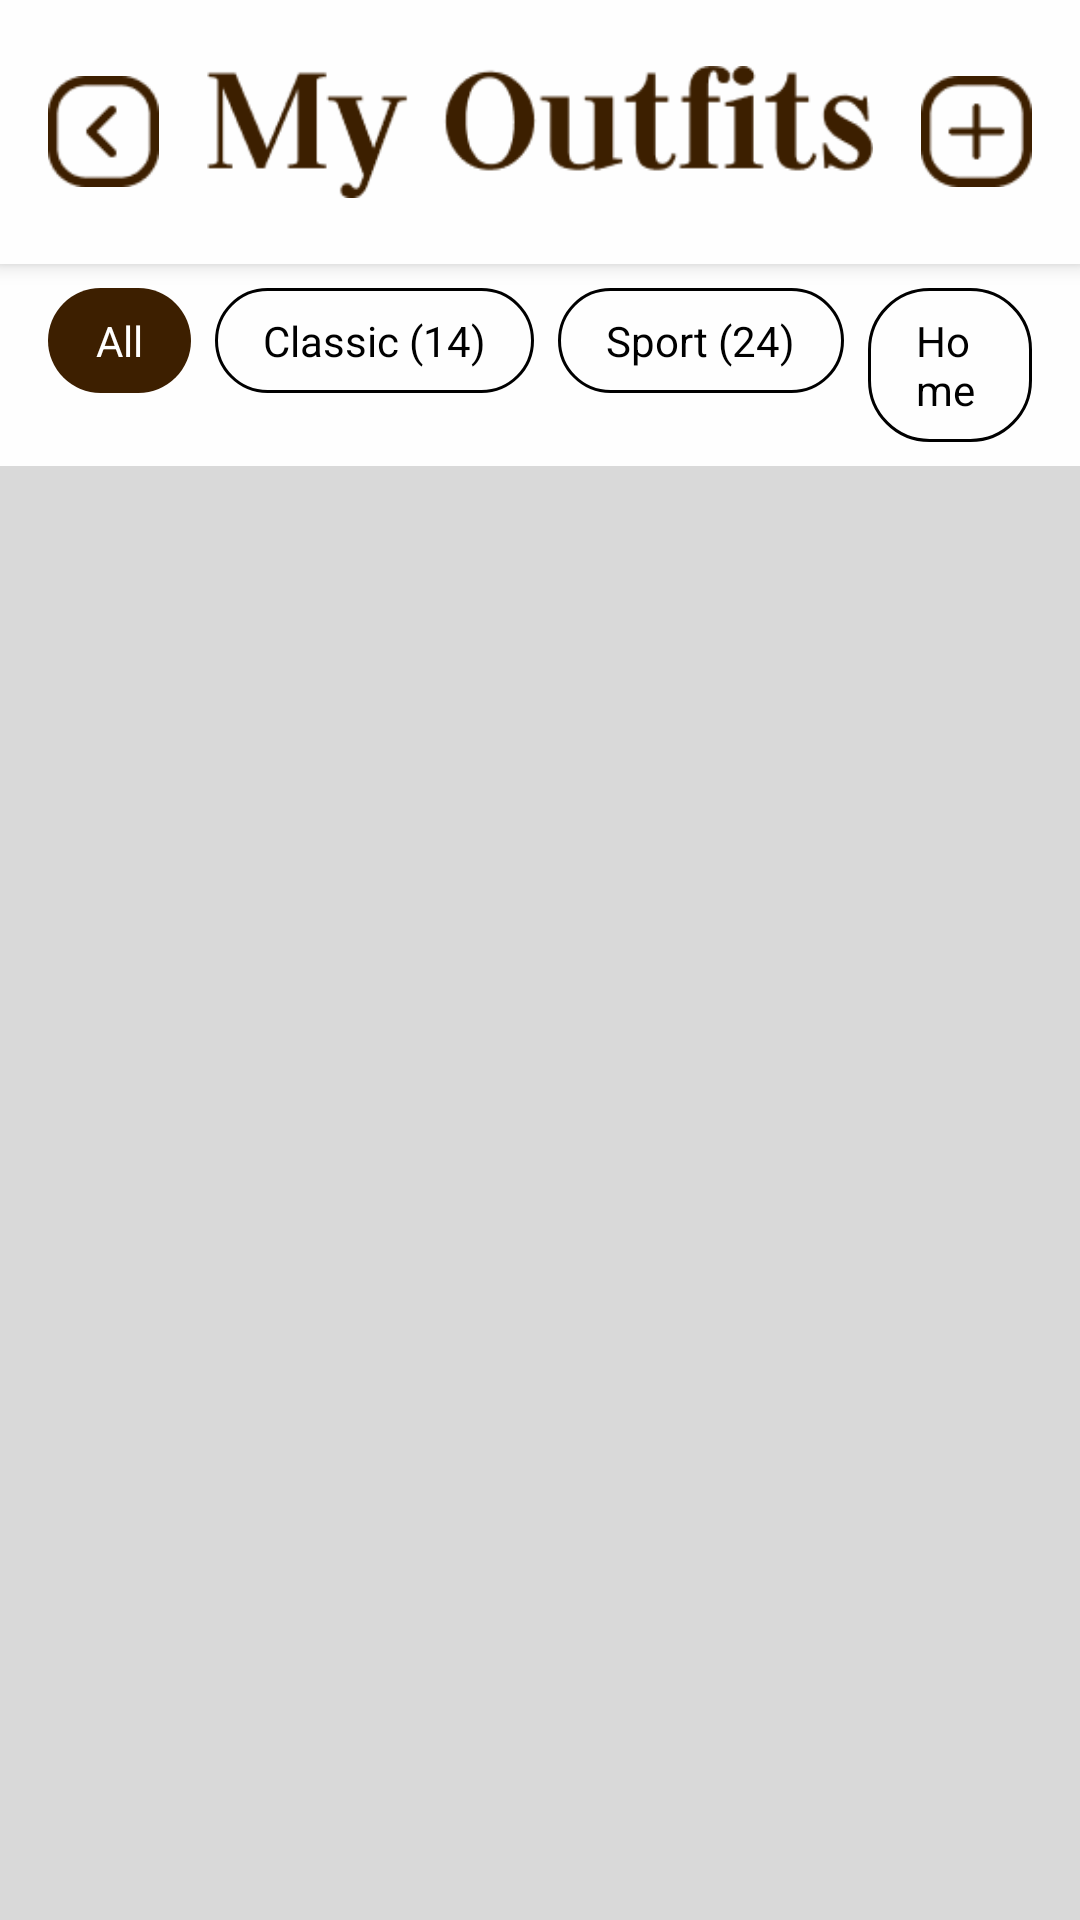

Reconstruct the res/layout file that produces this screen, plus the resources it refers to.
<!-- AndroidManifest.xml: application theme Theme.Aprador -->
<!-- res/layout/fragment_my_ouftits.xml -->
<?xml version="1.0" encoding="utf-8"?>
<androidx.constraintlayout.widget.ConstraintLayout xmlns:android="http://schemas.android.com/apk/res/android"
    xmlns:app="http://schemas.android.com/apk/res-auto"
    xmlns:tools="http://schemas.android.com/tools"
    android:background="#d9d9d9"
    android:layout_width="match_parent"
    android:layout_height="match_parent"
    tools:context=".outfits.MyOuftits">

    <LinearLayout
        android:id="@+id/header_layout"
        android:layout_width="match_parent"
        android:layout_height="88dp"
        android:background="#FEFEFE"
        android:elevation="4dp"
        android:gravity="center_vertical"
        android:orientation="horizontal"
        android:paddingStart="16dp"
        android:paddingTop="12dp"
        android:paddingEnd="16dp"
        android:paddingBottom="12dp"
        app:layout_constraintBottom_toBottomOf="parent"
        app:layout_constraintEnd_toEndOf="parent"
        app:layout_constraintHorizontal_bias="0.0"
        app:layout_constraintStart_toStartOf="parent"
        app:layout_constraintTop_toTopOf="parent"
        app:layout_constraintVertical_bias="0.0">

        
        <View
            android:id="@+id/BackOutfit"
            android:layout_width="37dp"
            android:layout_height="37dp"
            android:layout_marginEnd="16dp"
            android:background="@drawable/ic_view"
            android:clickable="true"
            android:contentDescription="Back"
            android:focusable="true"
            android:scaleX="-1" />

        
        <View
            android:id="@+id/CreateOutfitLogo"
            android:layout_width="0dp"
            android:layout_height="44dp"
            android:layout_weight="1"
            android:background="@drawable/myoutfits"
            android:contentDescription="Logo" />

        
        <View
            android:id="@+id/CreateOutfit"
            android:layout_width="37dp"
            android:layout_height="37dp"
            android:layout_marginStart="16dp"
            android:background="@drawable/add"
            android:clickable="true"
            android:contentDescription="Create Outfit"
            android:focusable="true" />

    </LinearLayout>

    
    <LinearLayout
        android:id="@+id/tabs_layout"
        android:layout_width="match_parent"
        android:layout_height="wrap_content"
        android:background="#FEFEFE"
        android:orientation="horizontal"
        android:paddingStart="16dp"
        android:paddingTop="8dp"
        android:paddingEnd="16dp"
        android:paddingBottom="8dp"
        app:layout_constraintEnd_toEndOf="parent"
        app:layout_constraintStart_toStartOf="parent"
        app:layout_constraintTop_toBottomOf="@id/header_layout">

        <TextView
            android:id="@+id/tab_all"
            android:layout_width="wrap_content"
            android:layout_height="wrap_content"
            android:layout_marginEnd="8dp"
            android:background="@drawable/tab_selected_background"
            android:clickable="true"
            android:focusable="true"
            android:paddingStart="16dp"
            android:paddingTop="8dp"
            android:paddingEnd="16dp"
            android:paddingBottom="8dp"
            android:text="All"
            android:textColor="@color/white"
            android:textSize="14sp"
            android:textStyle="normal" />

        <TextView
            android:id="@+id/tab_classic"
            android:layout_width="wrap_content"
            android:layout_height="wrap_content"
            android:layout_marginEnd="8dp"
            android:background="@drawable/tab_unselected_background"
            android:clickable="true"
            android:focusable="true"
            android:paddingStart="16dp"
            android:paddingTop="8dp"
            android:paddingEnd="16dp"
            android:paddingBottom="8dp"
            android:text="Classic (14)"
            android:textColor="@color/black"
            android:textSize="14sp"
            android:textStyle="normal" />

        <TextView
            android:id="@+id/tab_sport"
            android:layout_width="wrap_content"
            android:layout_height="wrap_content"
            android:layout_marginEnd="8dp"
            android:background="@drawable/tab_unselected_background"
            android:clickable="true"
            android:focusable="true"
            android:paddingStart="16dp"
            android:paddingTop="8dp"
            android:paddingEnd="16dp"
            android:paddingBottom="8dp"
            android:text="Sport (24)"
            android:textColor="@color/black"
            android:textSize="14sp"
            android:textStyle="normal" />

        <TextView
            android:id="@+id/tab_home"
            android:layout_width="wrap_content"
            android:layout_height="wrap_content"
            android:background="@drawable/tab_unselected_background"
            android:clickable="true"
            android:focusable="true"
            android:paddingStart="16dp"
            android:paddingTop="8dp"
            android:paddingEnd="16dp"
            android:paddingBottom="8dp"
            android:text="Home"
            android:textColor="@color/black"
            android:textSize="14sp"
            android:textStyle="normal" />

    </LinearLayout>

</androidx.constraintlayout.widget.ConstraintLayout>
<!-- resources referenced by this layout -->
<resources>
  <color name="black">#FF000000</color>
  <color name="white">#FFFFFFFF</color>
  <!-- drawable add: png bitmap (drawable, 936 bytes) -->
  <!-- drawable ic_view: png bitmap (drawable, 933 bytes) -->
  <!-- drawable myoutfits: png bitmap (drawable, 5218 bytes) -->
  <!-- drawable tab_selected_background (drawable) -->
  <?xml version="1.0" encoding="utf-8"?>
  <shape xmlns:android="http://schemas.android.com/apk/res/android">
      <solid android:color="#3D1F00" />
      <corners android:radius="20dp" />
  </shape>
  <!-- drawable tab_unselected_background (drawable) -->
  <?xml version="1.0" encoding="utf-8"?>
  <shape xmlns:android="http://schemas.android.com/apk/res/android">
      <solid android:color="#FEFEFE" />
      <stroke
          android:width="1dp"
          android:color="#000000" />
      <corners android:radius="20dp" />
  </shape>
  <style name="Theme.Aprador" parent="Base.Theme.Aprador" />
  <style name="Base.Theme.Aprador" parent="Theme.Material3.DayNight.NoActionBar">
          
          
      </style>
</resources>
